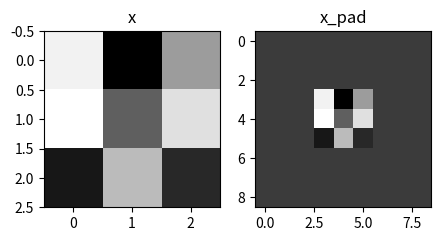

Write Python code to recreate this figure. (Note: this script raises an exception after producing the figure.)
#!/usr/bin/env python
# coding: utf-8

# In[1]:


import numpy as np
import matplotlib.pyplot as plt

get_ipython().run_line_magic('matplotlib', 'inline')
plt.rcParams['figure.figsize'] = (5.0, 4.0) # set default size of plots
plt.rcParams['image.interpolation'] = 'nearest'
plt.rcParams['image.cmap'] = 'gray'

get_ipython().run_line_magic('load_ext', 'autoreload')
get_ipython().run_line_magic('autoreload', '2')


# In[5]:


"""
This function implements padding
"""
def zero_pad(X, pad):
    X_pad = np.pad(X, ((0, 0), (pad, pad), (pad, pad), (0, 0)), mode='constant', constant_values = (0,0))
    return X_pad


# In[6]:


np.random.seed(1)
x = np.random.randn(4, 3, 3, 2)
x_pad = zero_pad(x, 3)
print ("x.shape =\n", x.shape)
print ("x_pad.shape =\n", x_pad.shape)
print ("x[1,1] =\n", x[1, 1])
print ("x_pad[1,1] =\n", x_pad[1, 1])

assert type(x_pad) == np.ndarray, "Output must be a np array"
assert x_pad.shape == (4, 9, 9, 2), f"Wrong shape: {x_pad.shape} != (4, 9, 9, 2)"
print(x_pad[0, 0:2,:, 0])
assert np.allclose(x_pad[0, 0:2,:, 0], [[0, 0, 0, 0, 0, 0, 0, 0, 0], [0, 0, 0, 0, 0, 0, 0, 0, 0]], 1e-15), "Rows are not padded with zeros"
assert np.allclose(x_pad[0, :, 7:9, 1].transpose(), [[0, 0, 0, 0, 0, 0, 0, 0, 0], [0, 0, 0, 0, 0, 0, 0, 0, 0]], 1e-15), "Columns are not padded with zeros"
assert np.allclose(x_pad[:, 3:6, 3:6, :], x, 1e-15), "Internal values are different"

fig, axarr = plt.subplots(1, 2)
axarr[0].set_title('x')
axarr[0].imshow(x[0, :, :, 0])
axarr[1].set_title('x_pad')
axarr[1].imshow(x_pad[0, :, :, 0])
zero_pad_test(zero_pad)


# In[7]:


"""
This function implements one calculation of a filter and a slice
"""

def conv_single_step(a_slice_prev, W, b):
    s = a_slice_prev * W
    Z = np.sum(s)
    Z = Z + float(b)
    return Z


# In[8]:


np.random.seed(1)
a_slice_prev = np.random.randn(4, 4, 3)
W = np.random.randn(4, 4, 3)
b = np.random.randn(1, 1, 1)

Z = conv_single_step(a_slice_prev, W, b)
print("Z =", Z)
conv_single_step_test(conv_single_step)

assert (type(Z) == np.float64 or type(Z) == np.float32), "You must cast the output to float"
assert np.isclose(Z, -6.999089450680221), "Wrong value"


# In[31]:


"""
This function implements forward propagation for a convolution layer
"""
def conv_forward(A_prev, W, b, hparameters):
    
    # A_prev is output activations from previous layer and input for this layer
    # W and b are weight and bias parameters
    
    # retrieve dimension values from input and weight values
    (m, n_H_prev, n_W_prev, n_C_prev) = np.shape(A_prev)
    (f, f, n_C_prev, n_C) = np.shape(W)
    stride = hparameters['stride']
    pad = hparameters['pad']
    
    # calculate output dimensions and initialize the output with zeros
    n_H = int((n_H_prev - f + 2 * pad) / stride) + 1
    n_W = int((n_W_prev - f + 2 * pad) / stride) + 1
    Z = np.zeros((m, n_H, n_W, n_C))
    
    # helper function that pads the input
    A_prev_pad = zero_pad(A_prev, pad)
    
    # loop over the batch of training examples
    for i in range(m):
        a_prev_pad = A_prev[i]
        
        # loop over vertical axis of output
        for h in range(n_H):
            vert_start = stride * h
            vert_end = (stride * h) + f
            
            # loop over horizontal axis of output
            for w in range(n_W):
                horiz_start = stride * w
                horiz_end = (stride * w) + f
                
                # loop over number of filters for output
                for c in range(n_C):
                    
                    # define the section(slice) of the input to perform convolution operation
                    a_slice_prev = A_prev_pad[i, vert_start:vert_end, horiz_start:horiz_end, :]
                    
                    # select correct weight and bias parameters
                    weights = W[:, :, :, c]
                    biases = b[:, :, :, c]
                    
                    # helper function that performs the filter and slice calculation
                    Z[i, h, w, c] = conv_single_step(a_slice_prev, weights, biases)
                    
                    # apply activation function
                    A[i, h, w, c] = activation(Z[i, h, w, c])
    
    # cache stores information for backward propagation
    cache = (A_prev, W, b, hparameters)
    
    return Z, cache


# In[32]:


np.random.seed(1)
A_prev = np.random.randn(2, 5, 7, 4)
W = np.random.randn(3, 3, 4, 8)
b = np.random.randn(1, 1, 1, 8)
hparameters = {"pad" : 1,
               "stride": 2}

Z, cache_conv = conv_forward(A_prev, W, b, hparameters)
print("Z's mean =\n", np.mean(Z))
print("Z[0,2,1] =\n", Z[0, 2, 1])
print("cache_conv[0][1][2][3] =\n", cache_conv[0][1][2][3])

conv_forward_test(conv_forward)


# In[27]:


"""
This function implements forward propagation for a pooling layer
"""
def pool_forward(A_prev, hparameters, mode = "max"):
    
    # A_prev in the input data
    # mode is a string containing the type of pooling
    
    # retrieve dimension values from input
    (m, n_H_prev, n_W_prev, n_C_prev) = A_prev.shape
    f = hparameters["f"]
    stride = hparameters["stride"]
    
    # calculate output dimensions 
    n_H = int(1 + (n_H_prev - f) / stride)
    n_W = int(1 + (n_W_prev - f) / stride)
    n_C = n_C_prev
    
    # initialize output with zeros
    A = np.zeros((m, n_H, n_W, n_C))              

    # loop over the batch of training examples
    for i in range(m):
        
        # loop over vertical axis of output
        for h in range(n_H):
            vert_start = stride * h
            vert_end = (stride * h) + f
            
            # loop over horizontal axis of output
            for w in range(n_W):
                horiz_start = stride * w
                horiz_end = (stride * w) + f
                
                # loop over number of filters for output
                for c in range(n_C):
                    
                    # define section of the input to perform pooling operation
                    a_prev_slice = A_prev[i, vert_start:vert_end, horiz_start:horiz_end, c]
                    
                    # perform max pooling
                    if mode == "max":
                        A[i, h, w, c] = np.max(a_prev_slice)
                        
                    # perform average pooling
                    elif mode == "average":
                        A[i, h, w, c] = np.mean(a_prev_slice)
    
    # cache stores information for backward propagation
    cache = (A_prev, hparameters)
    
    return A, cache


# In[33]:


# Case 1: stride of 1
np.random.seed(1)
A_prev = np.random.randn(2, 5, 5, 3)
hparameters = {"stride" : 1, "f": 3}

A, cache = pool_forward(A_prev, hparameters, mode = "max")
print("mode = max")
print("A.shape = " + str(A.shape))
print("A[1, 1] =\n", A[1, 1])
print()
A, cache = pool_forward(A_prev, hparameters, mode = "average")
print("mode = average")
print("A.shape = " + str(A.shape))
print("A[1, 1] =\n", A[1, 1])

pool_forward_test(pool_forward)


# In[34]:


# Case 2: stride of 2
np.random.seed(1)
A_prev = np.random.randn(2, 5, 5, 3)
hparameters = {"stride" : 2, "f": 3}

A, cache = pool_forward(A_prev, hparameters)
print("mode = max")
print("A.shape = " + str(A.shape))
print("A[0] =\n", A[0])
print()

A, cache = pool_forward(A_prev, hparameters, mode = "average")
print("mode = average")
print("A.shape = " + str(A.shape))
print("A[1] =\n", A[1])


# In[50]:


"""
This function implements backward porpagation for a convolution function
"""

def conv_backward(dZ, cache):
    
    (A_prev, W, b, hparameters) = cache
    
    # retrieve dimensions
    (m, n_H_prev, n_W_prev, n_C_prev) = np.shape(A_prev)
    (f, f, n_C_prev, n_C) = np.shape(W)
    stride = hparameters['stride']
    pad = hparameters['pad']
    (m, n_H, n_W, n_C) = np.shape(dZ)
    
    # initialize shape of outputs
    dA_prev = np.zeros((m, n_H_prev, n_W_prev, n_C_prev))                           
    dW = np.zeros((f, f, n_C_prev, n_C))
    db = np.zeros((1, 1, 1, n_C)) 
    
    # perform padding
    A_prev_pad = zero_pad(A_prev, pad)
    dA_prev_pad = zero_pad(dA_prev, pad)
    
    # loop over the training examples
    for i in range(m):
        a_prev_pad = A_prev_pad[i]
        da_prev_pad = dA_prev_pad[i]
        for h in range(n_H):
            for w in range(n_W):
                for c in range(n_C):
                    vert_start = stride * h
                    vert_end = (stride * h) + f
                    horiz_start = stride * w
                    horiz_end = (stride * w) + f
                    
                    # define section (slice) from input
                    a_slice = a_prev_pad[vert_start:vert_end, horiz_start:horiz_end, :]
                    
                    # calculate gradients
                    da_prev_pad[vert_start:vert_end, horiz_start:horiz_end, :] += W[:,:,:,c] * dZ[i, h, w, c]
                    dW[:,:,:,c] += a_slice * dZ[i, h, w, c]
                    db[:,:,:,c] += dZ[i, h, w, c]
        dA_prev[i, :, :, :] = da_prev_pad[pad:-pad, pad:-pad, :]
    
    # ensure output shape is correct
    assert(dA_prev.shape == (m, n_H_prev, n_W_prev, n_C_prev))
    
    return dA_prev, dW, db


# In[51]:


# We'll run conv_forward to initialize the 'Z' and 'cache_conv",
# which we'll use to test the conv_backward function
np.random.seed(1)
A_prev = np.random.randn(10, 4, 4, 3)
W = np.random.randn(2, 2, 3, 8)
b = np.random.randn(1, 1, 1, 8)
hparameters = {"pad" : 2,
               "stride": 2}
Z, cache_conv = conv_forward(A_prev, W, b, hparameters)

# Test conv_backward
dA, dW, db = conv_backward(Z, cache_conv)

print("dA_mean =", np.mean(dA))
print("dW_mean =", np.mean(dW))
print("db_mean =", np.mean(db))

assert type(dA) == np.ndarray, "Output must be a np.ndarray"
assert type(dW) == np.ndarray, "Output must be a np.ndarray"
assert type(db) == np.ndarray, "Output must be a np.ndarray"
assert dA.shape == (10, 4, 4, 3), f"Wrong shape for dA  {dA.shape} != (10, 4, 4, 3)"
assert dW.shape == (2, 2, 3, 8), f"Wrong shape for dW {dW.shape} != (2, 2, 3, 8)"
assert db.shape == (1, 1, 1, 8), f"Wrong shape for db {db.shape} != (1, 1, 1, 8)"
assert np.isclose(np.mean(dA), 1.4524377), "Wrong values for dA"
assert np.isclose(np.mean(dW), 1.7269914), "Wrong values for dW"
assert np.isclose(np.mean(db), 7.8392325), "Wrong values for db"

print("\033[92m All tests passed.")


# In[52]:


"""
This function creates a mask
"""

def create_mask_from_window(x):
    mask = (x == np.max(x))
    return mask


# In[53]:


np.random.seed(1)
x = np.random.randn(2, 3)
mask = create_mask_from_window(x)
print('x = ', x)
print("mask = ", mask)

x = np.array([[-1, 2, 3],
              [2, -3, 2],
              [1, 5, -2]])

y = np.array([[False, False, False],
     [False, False, False],
     [False, True, False]])
mask = create_mask_from_window(x)

assert type(mask) == np.ndarray, "Output must be a np.ndarray"
assert mask.shape == x.shape, "Input and output shapes must match"
assert np.allclose(mask, y), "Wrong output. The True value must be at position (2, 1)"

print("\033[92m All tests passed.")


# In[54]:


"""
This function distributes a value through a matrix (used for average pooling)
"""

def distribute_value(dz, shape):
    (n_H, n_W) = shape
    average = dz / (n_H * n_W)
    a = np.ones(shape) * average
    return a


# In[55]:


a = distribute_value(2, (2, 2))
print('distributed value =', a)


assert type(a) == np.ndarray, "Output must be a np.ndarray"
assert a.shape == (2, 2), f"Wrong shape {a.shape} != (2, 2)"
assert np.sum(a) == 2, "Values must sum to 2"

a = distribute_value(100, (10, 10))
assert type(a) == np.ndarray, "Output must be a np.ndarray"
assert a.shape == (10, 10), f"Wrong shape {a.shape} != (10, 10)"
assert np.sum(a) == 100, "Values must sum to 100"

print("\033[92m All tests passed.")


# <a name='5-2-3'></a>
# ### 5.2.3 Putting it Together: Pooling Backward 
# 
# You now have everything you need to compute backward propagation on a pooling layer.
# 
# <a name='ex-8'></a>
# ### Exercise 8 - pool_backward
# 
# Implement the `pool_backward` function in both modes (`"max"` and `"average"`). You will once again use 4 for-loops (iterating over training examples, height, width, and channels). You should use an `if/elif` statement to see if the mode is equal to `'max'` or `'average'`. If it is equal to 'average' you should use the `distribute_value()` function you implemented above to create a matrix of the same shape as `a_slice`. Otherwise, the mode is equal to '`max`', and you will create a mask with `create_mask_from_window()` and multiply it by the corresponding value of dA.

# In[62]:


"""
This function implements backward propagation for the pooling layer
"""

def pool_backward(dA, cache, mode = "max"):

    (A_prev, hparameters) = cache
    stride = hparameters['stride']
    f = hparameters['f']
    
    # retrieve dimensions
    (m, n_H_prev, n_W_prev, n_C_prev) = np.shape(A_prev)
    (m, n_H, n_W, n_C) = np.shape(dA)
    dA_prev = np.zeros(np.shape(A_prev))
    
    # loop over the training examples
    for i in range(m):
        a_prev = A_prev[i]
        for h in range(n_H):
            for w in range(n_W):
                for c in range(n_C):
                    
                    # define corners of the section(slice) of input
                    vert_start = stride * h
                    vert_end = (stride * h) + f
                    horiz_start = stride * w
                    horiz_end = (stride * w) + f
                    if mode == "max":
                        
                        # define slice
                        a_prev_slice = a_prev[vert_start:vert_end, horiz_start:horiz_end, c]
                        
                        # create mask to keep track of max
                        mask = create_mask_from_window(a_prev_slice)
                        dA_prev[i, vert_start: vert_end, horiz_start: horiz_end, c] += mask * dA[i, h, w, c]
                        
                    elif mode == "average":
                        da = dA[i, h, w, c]
                        shape = (f, f)
                        
                        # add distributed value
                        dA_prev[i, vert_start: vert_end, horiz_start: horiz_end, c] += distribute_value(da, shape)
    assert(dA_prev.shape == A_prev.shape)
    
    return dA_prev


# In[63]:


np.random.seed(1)
A_prev = np.random.randn(5, 5, 3, 2)
hparameters = {"stride" : 1, "f": 2}
A, cache = pool_forward(A_prev, hparameters)
print(A.shape)
print(cache[0].shape)
dA = np.random.randn(5, 4, 2, 2)

dA_prev1 = pool_backward(dA, cache, mode = "max")
print("mode = max")
print('mean of dA = ', np.mean(dA))
print('dA_prev1[1,1] = ', dA_prev1[1, 1])  
print()
dA_prev2 = pool_backward(dA, cache, mode = "average")
print("mode = average")
print('mean of dA = ', np.mean(dA))
print('dA_prev2[1,1] = ', dA_prev2[1, 1]) 

assert type(dA_prev1) == np.ndarray, "Wrong type"
assert dA_prev1.shape == (5, 5, 3, 2), f"Wrong shape {dA_prev1.shape} != (5, 5, 3, 2)"
assert np.allclose(dA_prev1[1, 1], [[0, 0], 
                                    [ 5.05844394, -1.68282702],
                                    [ 0, 0]]), "Wrong values for mode max"
assert np.allclose(dA_prev2[1, 1], [[0.08485462,  0.2787552], 
                                    [1.26461098, -0.25749373], 
                                    [1.17975636, -0.53624893]]), "Wrong values for mode average"
print("\033[92m All tests passed.")


# # References 
# [1] https://www.coursera.org/learn/convolutional-neural-networks/programming/4xt9A/convolutional-model-step-by-step
